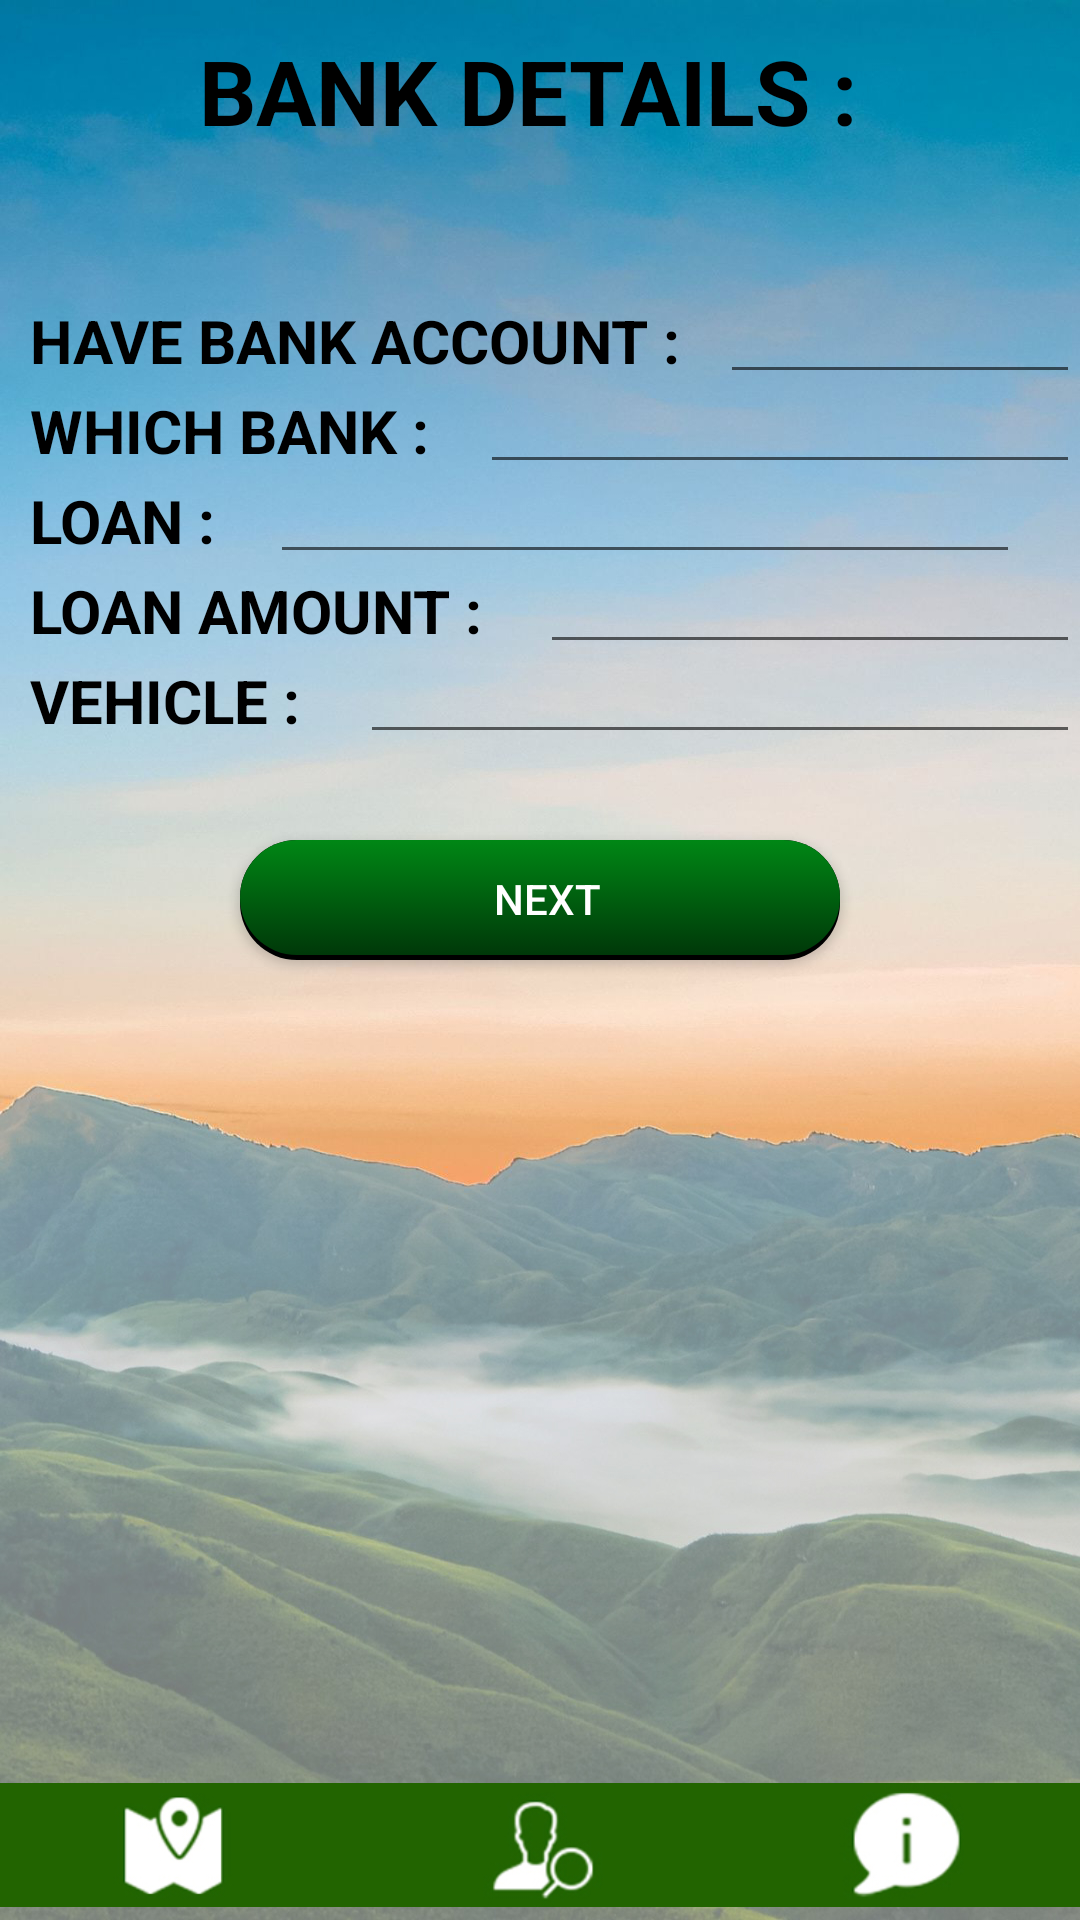

Produce the Android XML layout that renders to this screen, including the resource entries it uses.
<!-- AndroidManifest.xml: application theme Theme.Tribe -->
<!-- res/layout/activity_bank_details.xml -->
<?xml version="1.0" encoding="utf-8"?>
<RelativeLayout xmlns:android="http://schemas.android.com/apk/res/android"
xmlns:app="http://schemas.android.com/apk/res-auto"
xmlns:tools="http://schemas.android.com/tools"
android:layout_width="match_parent"
android:layout_height="match_parent"
android:background="@drawable/bg2"
tools:context=".BankDetails">

<TextView
    android:layout_width="wrap_content"
    android:layout_height="50dp"
    android:layout_marginLeft="10dp"
    android:layout_marginTop="10dp"
    android:text="BANK DETAILS : "
    android:textColor="@color/black"
    android:layout_centerHorizontal="true"
    android:textSize="30dp"
    android:textStyle="bold" />

<TextView
    android:layout_width="230dp"
    android:layout_height="30dp"
    android:layout_marginLeft="10dp"
    android:layout_marginTop="100dp"
    android:text="HAVE BANK ACCOUNT : "
    android:textColor="@color/black"
    android:textSize="20dp"
    android:textStyle="bold" />

<AutoCompleteTextView
    android:id="@+id/bankacc"
    android:layout_width="250dp"
    android:layout_height="wrap_content"
    android:layout_marginLeft="240dp"
    android:layout_marginTop="90dp"
    android:inputType="text" />

<TextView
    android:layout_width="150dp"
    android:layout_height="30dp"
    android:layout_marginTop="130dp"
    android:layout_marginLeft="10dp"
    android:text="WHICH BANK : "
    android:textColor="@color/black"
    android:textSize="20dp"
    android:textStyle="bold" />
<EditText
    android:id="@+id/nameofbank"
    android:layout_width="300dp"
    android:layout_marginLeft="160dp"
    android:layout_height="wrap_content"
    android:layout_marginTop="120dp" />

<TextView
    android:layout_width="80dp"
    android:layout_height="30dp"
    android:layout_marginLeft="10dp"
    android:layout_marginTop="160dp"
    android:text="LOAN : "
    android:textColor="@color/black"
    android:textSize="20dp"
    android:textStyle="bold" />

<AutoCompleteTextView
    android:id="@+id/loan"
    android:layout_width="250dp"
    android:layout_marginLeft="90dp"
    android:layout_height="wrap_content"
    android:layout_marginTop="150dp"
    android:inputType="phone" />
<TextView
    android:layout_width="170dp"
    android:layout_height="wrap_content"
    android:layout_marginLeft="10dp"
    android:layout_marginTop="190dp"
    android:text="LOAN AMOUNT :"
    android:textColor="@color/black"
    android:textSize="20dp"
    android:textStyle="bold" />


<EditText
    android:id="@+id/loanamount"
    android:layout_width="250dp"
    android:layout_height="wrap_content"
    android:layout_marginLeft="180dp"
    android:inputType="number"
    android:layout_marginTop="180dp" />

    <TextView
        android:layout_width="110dp"
        android:layout_height="wrap_content"
        android:layout_marginLeft="10dp"
        android:layout_marginTop="220dp"
            android:text="VEHICLE :"
            android:textColor="@color/black"
        android:textSize="20dp"
        android:textStyle="bold" />


    <AutoCompleteTextView
        android:id="@+id/vehicle"
        android:layout_width="250dp"
        android:layout_height="wrap_content"
        android:layout_marginLeft="120dp"
        android:layout_marginTop="210dp" />


    <Button
        android:id="@+id/next"
        android:layout_width="200dp"
        android:layout_height="40dp"
        android:layout_centerHorizontal="true"
        android:layout_marginLeft="10dp"
        android:layout_marginTop="280dp"
        android:background="@drawable/buttonstyle"
        android:textColor="@color/white"
        android:gravity="center_horizontal"
        android:text="NEXT" />
<ImageView
    android:layout_width="wrap_content"
    android:layout_height="50dp"
    android:layout_alignParentBottom="true"
    android:src="@drawable/nav"/>

<Button
    android:id="@+id/map"
    android:layout_width="135dp"
    android:layout_height="50dp"
    android:layout_alignParentBottom="true"
    android:background="@android:color/transparent" />

<Button
    android:id="@+id/search"
    android:layout_width="135dp"
    android:layout_height="50dp"
    android:layout_alignParentBottom="true"
    android:layout_marginLeft="135dp"
    android:background="@android:color/transparent" />

<Button
    android:id="@+id/about"
    android:layout_width="135dp"
    android:layout_height="50dp"
    android:layout_alignParentBottom="true"
    android:layout_marginLeft="270dp"
    android:background="@android:color/transparent" />



</RelativeLayout>
<!-- resources referenced by this layout -->
<resources>
  <!-- drawable bg2: jpg bitmap (drawable-v24, 409730 bytes) -->
  <!-- drawable buttonstyle: vector/xml drawable (drawable, 2066 chars, omitted) -->
  <!-- drawable nav: jpg bitmap (drawable-v24, 25793 bytes) -->
  <style name="Theme.Tribe" parent="Theme.MaterialComponents.DayNight.DarkActionBar">
          
          <item name="colorPrimary">#216400</item>
          <item name="colorPrimaryVariant">@color/purple_700</item>
          
          <item name="colorOnPrimary">@color/white</item>
  
          
          <item name="colorSecondary">@color/teal_200</item>
          <item name="colorSecondaryVariant">@color/teal_700</item>
          <item name="colorOnSecondary">@color/black</item>
          
          <item name="android:statusBarColor" tools:targetApi="l">?attr/colorPrimaryVariant</item>
          
      </style>
  <!-- not gathered from this repository: default colours our renderer supplied (Android Studio template values) -->
  <color name="purple_700">#FF3700B3</color>
  <color name="teal_200">#FF03DAC5</color>
  <color name="teal_700">#FF018786</color>
  <color name="black">#FF000000</color>
  <color name="white">#FFFFFFFF</color>
</resources>
